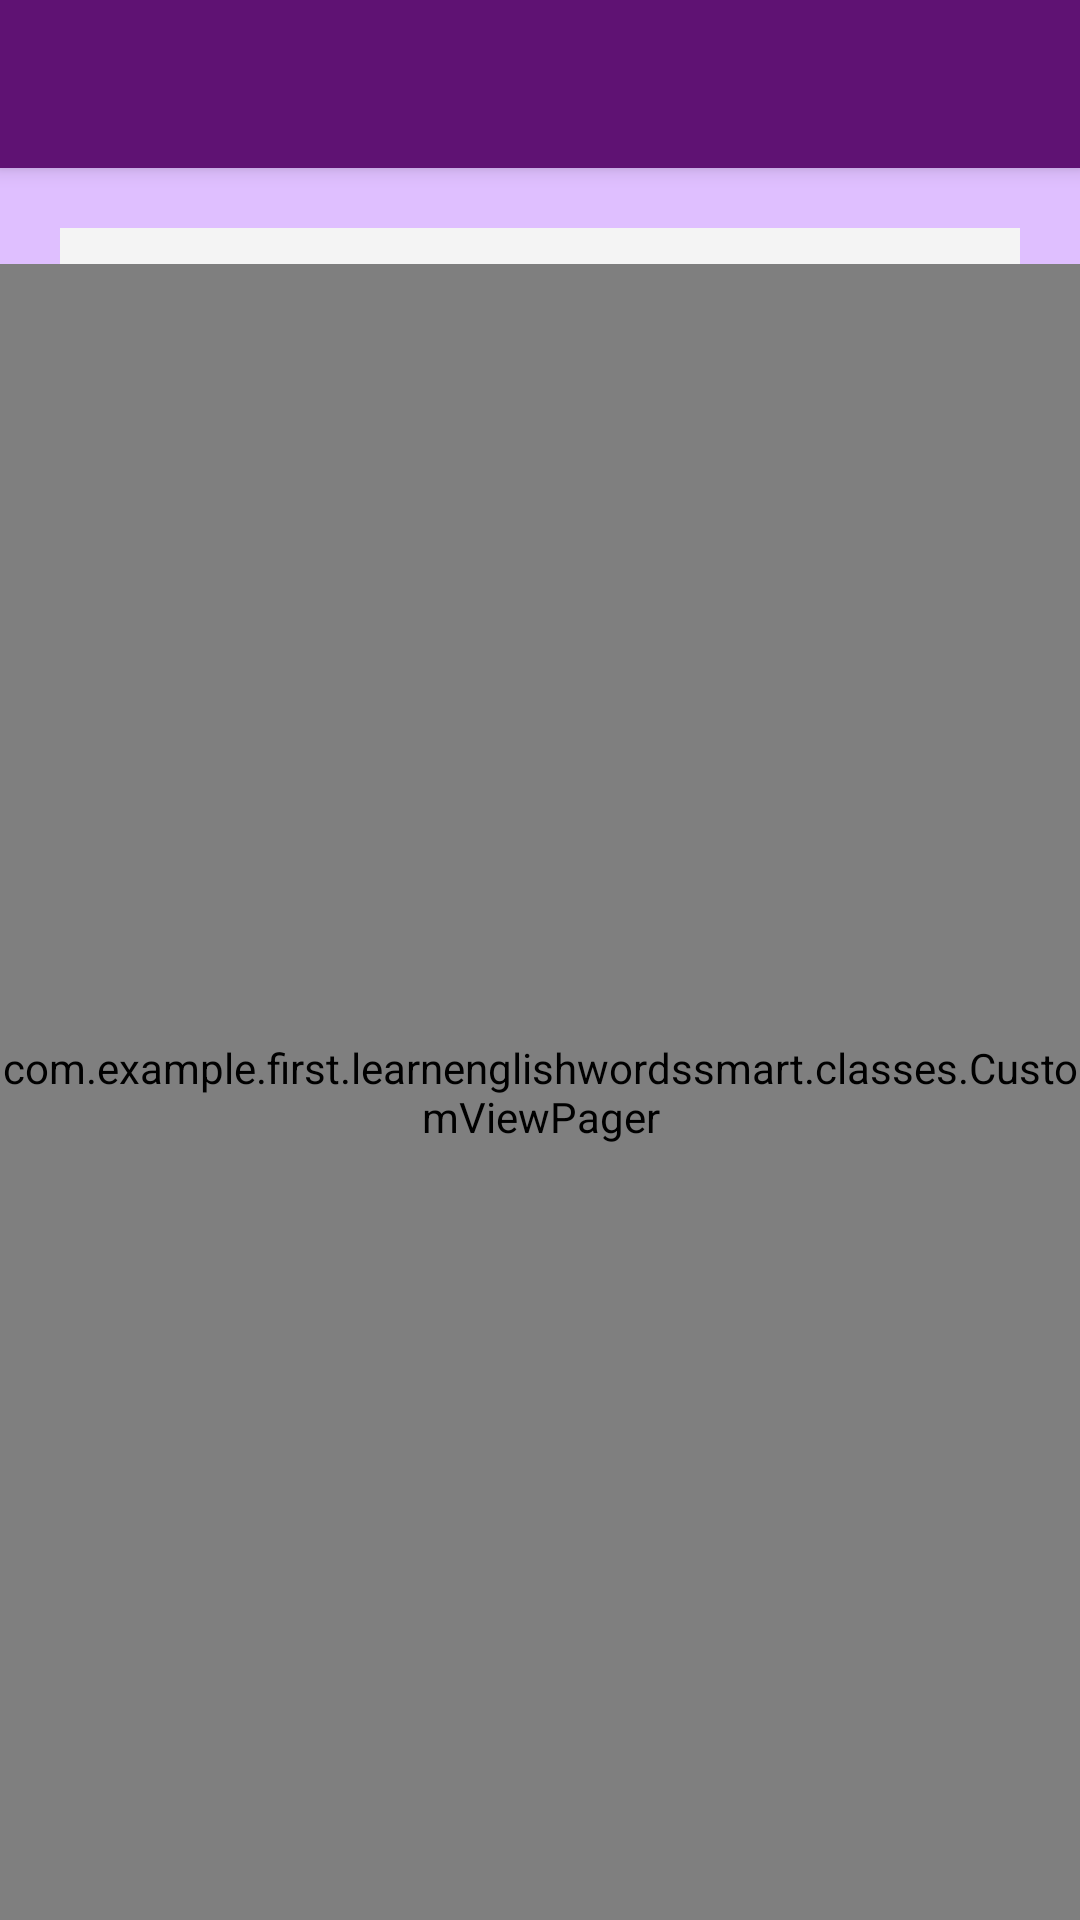

Reconstruct the res/layout file that produces this screen, plus the resources it refers to.
<!-- AndroidManifest.xml: application theme AppTheme -->
<!-- res/layout/activity_cards.xml -->
<LinearLayout xmlns:android="http://schemas.android.com/apk/res/android"
    android:layout_width="match_parent"
    android:layout_height="match_parent"
    android:orientation="vertical"
    xmlns:app="http://schemas.android.com/apk/res-auto">

    <android.support.v7.widget.Toolbar
        android:id="@+id/my_toolbar"
        android:layout_width="match_parent"
        android:layout_height="?attr/actionBarSize"
        android:background="?attr/colorPrimary"
        android:elevation="4dp"
        android:theme="@style/ThemeOverlay.AppCompat.Dark.ActionBar"
        app:popupTheme="@style/ThemeOverlay.AppCompat.Light" />

    <FrameLayout
        android:layout_width="match_parent"
        android:layout_height="match_parent">

        <LinearLayout
            android:layout_width="match_parent"
            android:layout_height="match_parent"
            android:orientation="vertical">

            <ProgressBar
                android:id="@+id/progressBar"
                style="?android:attr/progressBarStyleHorizontal"
                android:layout_width="match_parent"
                android:layout_height="12dp"
                android:layout_marginLeft="20dp"
                android:layout_marginRight="20dp"
                android:layout_marginTop="20dp"
                android:progress="0"
                android:progressDrawable="@drawable/custom_progress_bar" />

            <com.example.first.learnenglishwordssmart.classes.CustomViewPager
                android:id="@+id/pager"
                android:layout_width="match_parent"
                android:layout_height="match_parent" />
        </LinearLayout>

        <FrameLayout
            android:id="@+id/fragmentContainer2"
            android:layout_width="match_parent"
            android:layout_height="match_parent">

        </FrameLayout>
    </FrameLayout>

</LinearLayout>
<!-- resources referenced by this layout -->
<resources>
  <!-- drawable custom_progress_bar (drawable) -->
  <?xml version="1.0" encoding="utf-8"?>
  <layer-list xmlns:android="http://schemas.android.com/apk/res/android">
  
      <item android:id="@android:id/background">
          <shape>
              <gradient
                  android:startColor="@color/white"
                  android:centerColor="@color/white"
                  android:centerY="1.0"
                  android:endColor="@color/white"
                  android:angle="270"
                  />
          </shape>
      </item>
  
      <item android:id="@android:id/progress">
          <clip>
              <shape>
                  <gradient
                      android:startColor="@color/colorPrimary"
                      android:centerColor="@color/colorPrimary"
                      android:centerY="1.0"
                      android:endColor="@color/colorPrimary"
                      android:angle="270"
                      />
              </shape>
          </clip>
      </item>
  </layer-list>
  <style name="AppTheme" parent="Theme.AppCompat.Light.NoActionBar">
          
          <item name="colorPrimary">@color/colorPrimary</item>
          <item name="colorPrimaryDark">@color/colorPrimaryDark</item>
          <item name="colorAccent">@color/colorAccent</item>
          <item name="android:windowBackground">@color/colorBackground</item>
      </style>
  <color name="white">#f4f4f4</color>
  <color name="colorPrimary">#5F1273</color>
  <color name="colorPrimaryDark">#450e53</color>
  <color name="colorAccent">#5F1273</color>
  <color name="colorBackground">#dfbfff</color>
</resources>
